Image classification data set "dataset" (rdaoud/DeepLearning-Flag on GitHub). Class labels (3): espagne, France flag, japon.

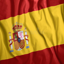
Label: espagne

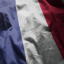
Label: France flag

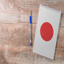
Label: japon

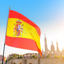
Label: espagne

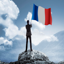
Label: France flag

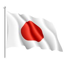
Label: japon
